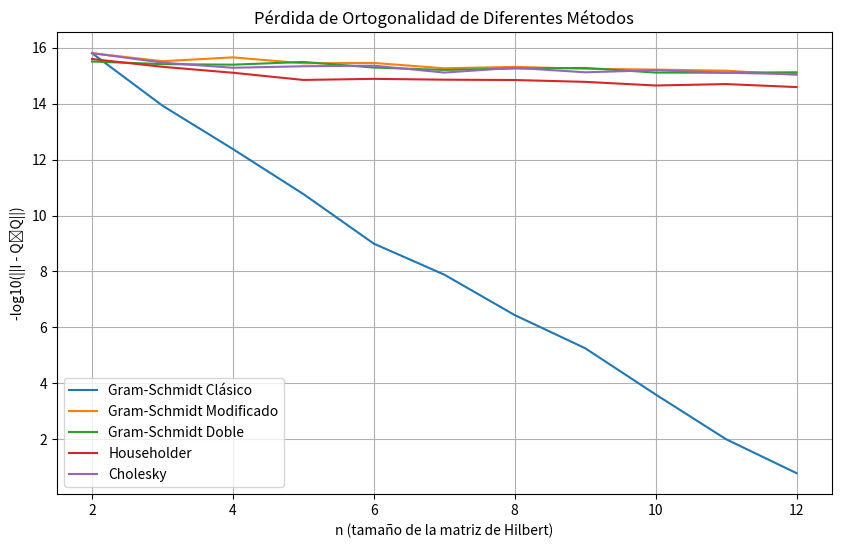

Here is the Python script that generated this plot:
# Ejercicio 26
import numpy as np
import matplotlib.pyplot as plt

# Esta función genera la matriz de Hilbert de tamaño n x n, cada entrada hij está dada por 1 / (i + j + 1) porque Python empieza desde 0
def hilbert_matrix(n):
    return np.array([[1 / (i + j + 1) for j in range(n)] for i in range(n)])

# Gram-Schmidt clásico: vamos sacando los vectores ortogonales uno por uno
def gram_schmidt_classic(A):
    n = A.shape[1]
    Q = np.zeros_like(A)
    for j in range(n):
        q = A[:, j]
        for i in range(j):
            q -= np.dot(Q[:, i], A[:, j]) * Q[:, i]
        Q[:, j] = q / np.linalg.norm(q)
    return Q

# Gram-Schmidt modificado: parecida pero se hace diferente para que sea más estable
def gram_schmidt_modified(A):
    n = A.shape[1]
    Q = np.zeros_like(A)
    for j in range(n):
        q = A[:, j]
        for i in range(j):
            r = np.dot(Q[:, i], q)
            q -= r * Q[:, i]
        Q[:, j] = q / np.linalg.norm(q)
    return Q

# Aquí aplicamos Gram-Schmidt clásico dos veces seguidas, usando la Q resultante como entrada
def gram_schmidt_twice(A):
    Q1 = gram_schmidt_classic(A)
    Q2 = gram_schmidt_classic(Q1)
    return Q2

# Factorización de Householder: va eliminando abajo de la diagonal con reflexiones
def householder_qr(A):
    m, n = A.shape
    Q = np.eye(m)
    for k in range(n):
        x = A[k:, k]
        e1 = np.zeros_like(x)
        e1[0] = 1
        # creamos el vector.
        v = x + np.sign(x[0]) * np.linalg.norm(x) * e1
        v /= np.linalg.norm(v)
        Hk = np.eye(m)
        Hk[k:, k:] -= 2.0 * np.outer(v, v)  # matriz de Householder
        A = Hk @ A
        Q = Q @ Hk
    return Q

# Cholesky: usamos las ecuaciones normales AtA = LLᵗ y sacamos Q = A L^{-T}
def cholesky_q(A):
    AtA = A.T @ A
    L = np.linalg.cholesky(AtA)
    Q = A @ np.linalg.inv(L.T)
    return Q

# Esta función calcula la pérdida de ortogonalidad como dice el problema: -log10(||I - QᵗQ||)
def loss_of_orthogonality(Q):
    I = np.eye(Q.shape[1])
    diff = I - Q.T @ Q
    return -np.log10(np.linalg.norm(diff))

# Ahora recorremos varios tamaños de n desde 2 hasta 12
n_values = range(2, 13)
classic_losses = []
modified_losses = []
twice_losses = []
householder_losses = []
cholesky_losses = []

# Para cada n, generamos la matriz de Hilbert y aplicamos todos los métodos
for n in n_values:
    H = hilbert_matrix(n)

    Q_classic = gram_schmidt_classic(H)
    Q_modified = gram_schmidt_modified(H)
    Q_twice = gram_schmidt_twice(H)
    Q_householder = householder_qr(H)
    Q_cholesky = cholesky_q(H)

    # Guardamos las pérdidas de ortogonalidad para graficar después
    classic_losses.append(loss_of_orthogonality(Q_classic))
    modified_losses.append(loss_of_orthogonality(Q_modified))
    twice_losses.append(loss_of_orthogonality(Q_twice))
    householder_losses.append(loss_of_orthogonality(Q_householder))
    cholesky_losses.append(loss_of_orthogonality(Q_cholesky))

# Finalmente, graficamos todo para comparar los métodos
plt.figure(figsize=(10, 6))
plt.plot(n_values, classic_losses, label='Gram-Schmidt Clásico')
plt.plot(n_values, modified_losses, label='Gram-Schmidt Modificado')
plt.plot(n_values, twice_losses, label='Gram-Schmidt Doble')
plt.plot(n_values, householder_losses, label='Householder')
plt.plot(n_values, cholesky_losses, label='Cholesky')
plt.xlabel('n (tamaño de la matriz de Hilbert)')
plt.ylabel('-log10(||I - QᵀQ||)')
plt.title('Pérdida de Ortogonalidad de Diferentes Métodos')
plt.legend()
plt.grid(True)
plt.show()
